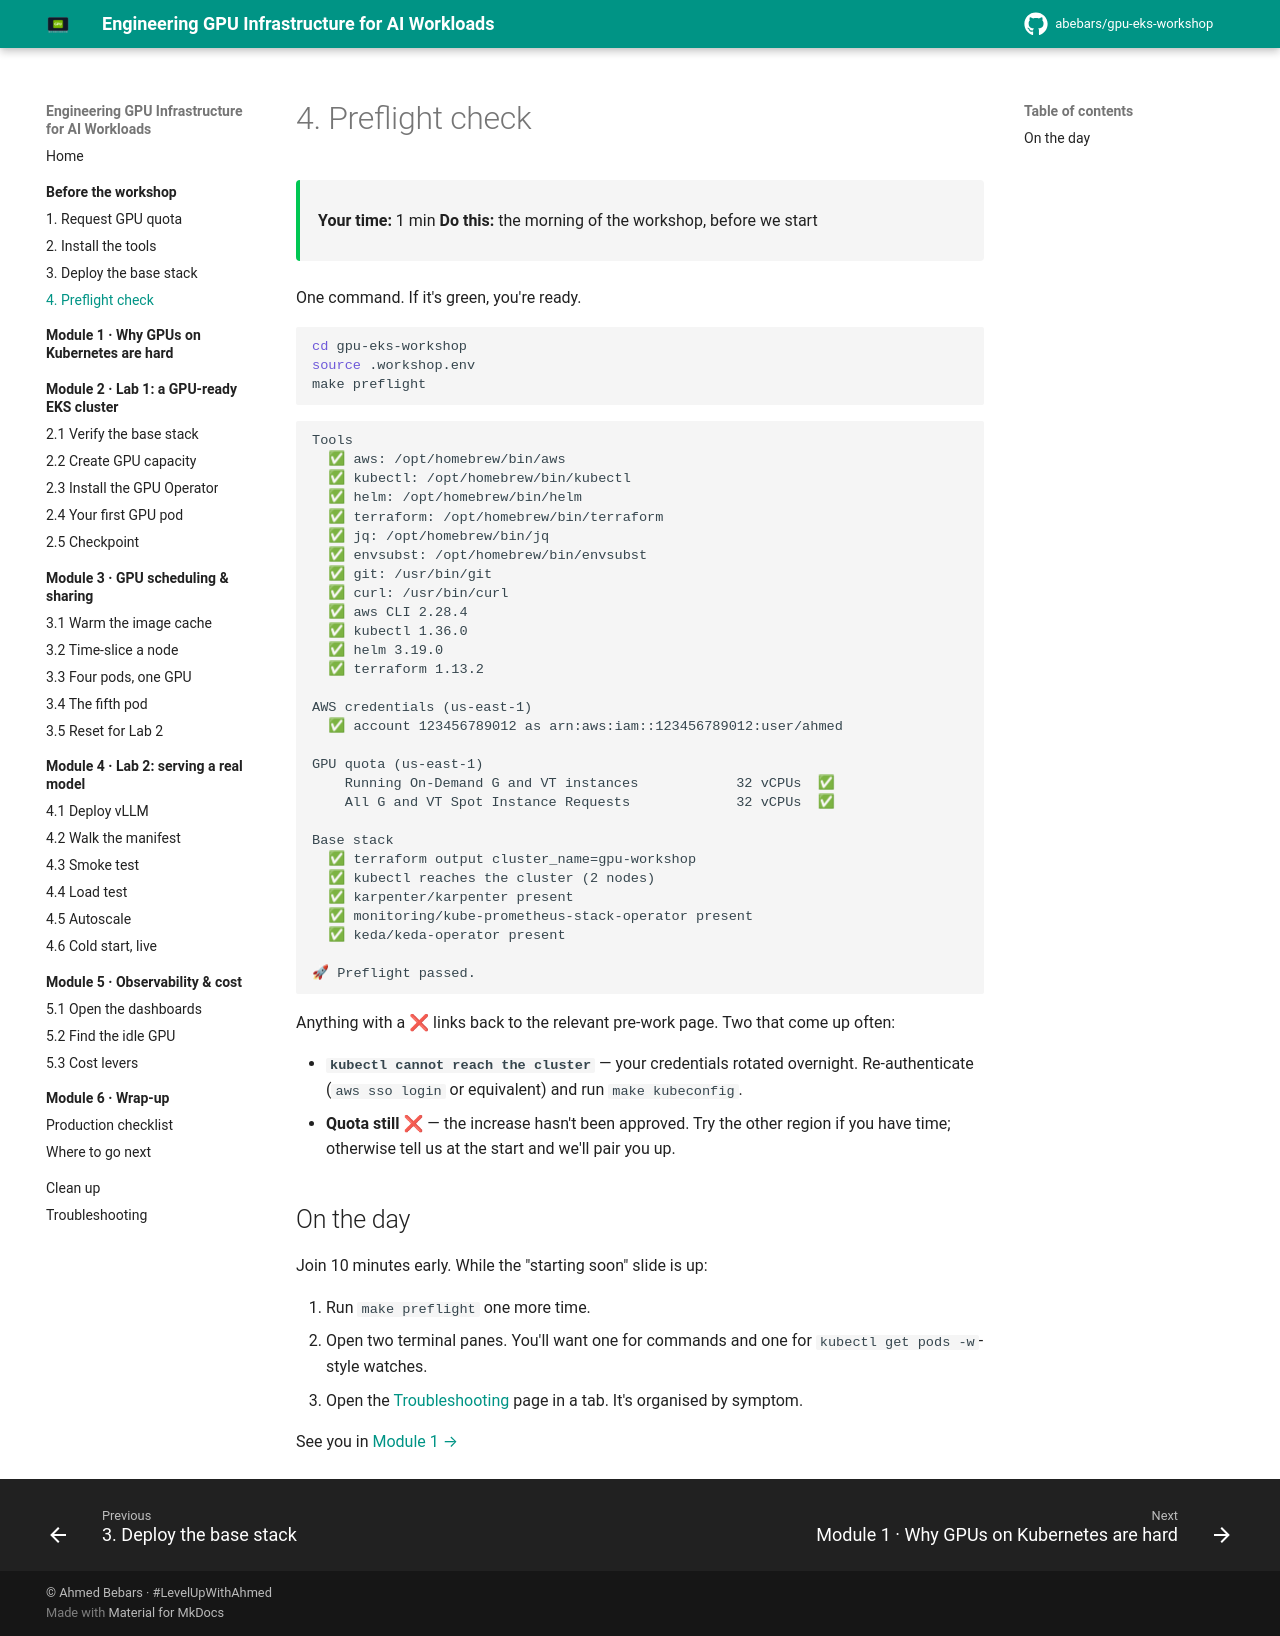

repository: abebars/gpu-eks-workshop · page: 00-prework/04-preflight/index.html · generator: mkdocs

# 4. Preflight check

<div class="ws-meta" markdown>
<span>**Your time:** 1 min</span>
<span>**Do this:** the morning of the workshop, before we start</span>
</div>

One command. If it's green, you're ready.

```bash
cd gpu-eks-workshop
source .workshop.env
make preflight
```

<div class="ws-output" markdown>
```text
Tools
  ✅ aws: /opt/homebrew/bin/aws
  ✅ kubectl: /opt/homebrew/bin/kubectl
  ✅ helm: /opt/homebrew/bin/helm
  ✅ terraform: /opt/homebrew/bin/terraform
  ✅ jq: /opt/homebrew/bin/jq
  ✅ envsubst: /opt/homebrew/bin/envsubst
  ✅ git: /usr/bin/git
  ✅ curl: /usr/bin/curl
  ✅ aws CLI 2.28.4
  ✅ kubectl 1.36.0
  ✅ helm 3.19.0
  ✅ terraform 1.13.2

AWS credentials (us-east-1)
  ✅ account 123456789012 as arn:aws:iam::123456789012:user/ahmed

GPU quota (us-east-1)
    Running On-Demand G and VT instances            32 vCPUs  ✅
    All G and VT Spot Instance Requests             32 vCPUs  ✅

Base stack
  ✅ terraform output cluster_name=gpu-workshop
  ✅ kubectl reaches the cluster (2 nodes)
  ✅ karpenter/karpenter present
  ✅ monitoring/kube-prometheus-stack-operator present
  ✅ keda/keda-operator present

🚀 Preflight passed.
```
</div>

Anything with a ❌ links back to the relevant pre-work page. Two that come up often:

- **`kubectl cannot reach the cluster`** — your credentials rotated overnight. Re-authenticate (`aws sso login` or equivalent) and run `make kubeconfig`.
- **Quota still ❌** — the increase hasn't been approved. Try the other region if you have time; otherwise tell us at the start and we'll pair you up.

## On the day

Join 10 minutes early. While the "starting soon" slide is up:

1. Run `make preflight` one more time.
2. Open two terminal panes. You'll want one for commands and one for `kubectl get pods -w`-style watches.
3. Open the [Troubleshooting](../troubleshooting.md) page in a tab. It's organised by symptom.

See you in [Module 1 →](../01-why-gpus-are-hard/index.md)
